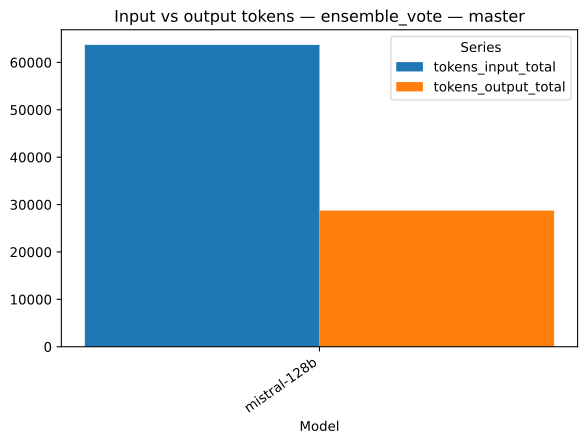

Data behind this chart, as committed beside it:
strategy, model, series, value, n
ensemble_vote, mistral-128b, tokens_input_total, 63706, 1
ensemble_vote, mistral-128b, tokens_output_total, 28747, 1
